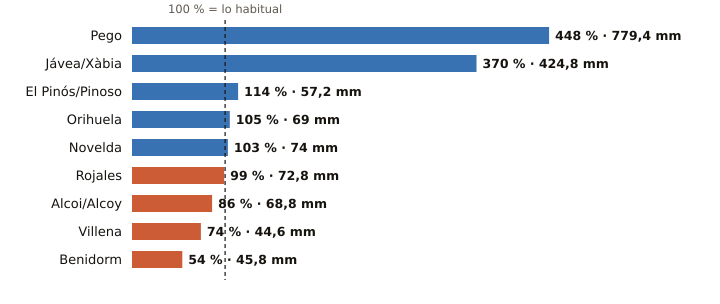

Data behind this chart, as committed beside it:
estacion, provincia, indicativo, mm_otono, referencia_mm, pct, periodo_referencia, hasta, hora
Pego, Alicante, 8057C, 779.4, 174.0, 448, 2011-2025, 2026-11-01, 4
Jávea/Xàbia, Alicante, 8050X, 424.8, 114.8, 370, 1997-2025, 2026-11-01, 7
El Pinós/Pinoso, Alicante, 7247X, 57.2, 50.0, 114, 2004-2025, 2026-11-01, 7
Orihuela, Alicante, 7244X, 69.0, 66.0, 105, 2008-2025, 2026-11-01, 6
Novelda, Alicante, 8013X, 74.0, 71.7, 103, 2008-2025, 2026-11-01, 5
Rojales, Alicante, 7261X, 72.8, 73.2, 99, 1991-2020, 2026-11-01, 6
Alcoi/Alcoy, Alicante, 8059C, 68.8, 80.4, 86, 2009-2025, 2026-11-01, 7
Villena, Alicante, 8008Y, 44.6, 60.0, 74, 2006-2025, 2026-11-01, 6
Benidorm, Alicante, 8036Y, 45.8, 85.2, 54, 2006-2025, 2026-11-01, 6
